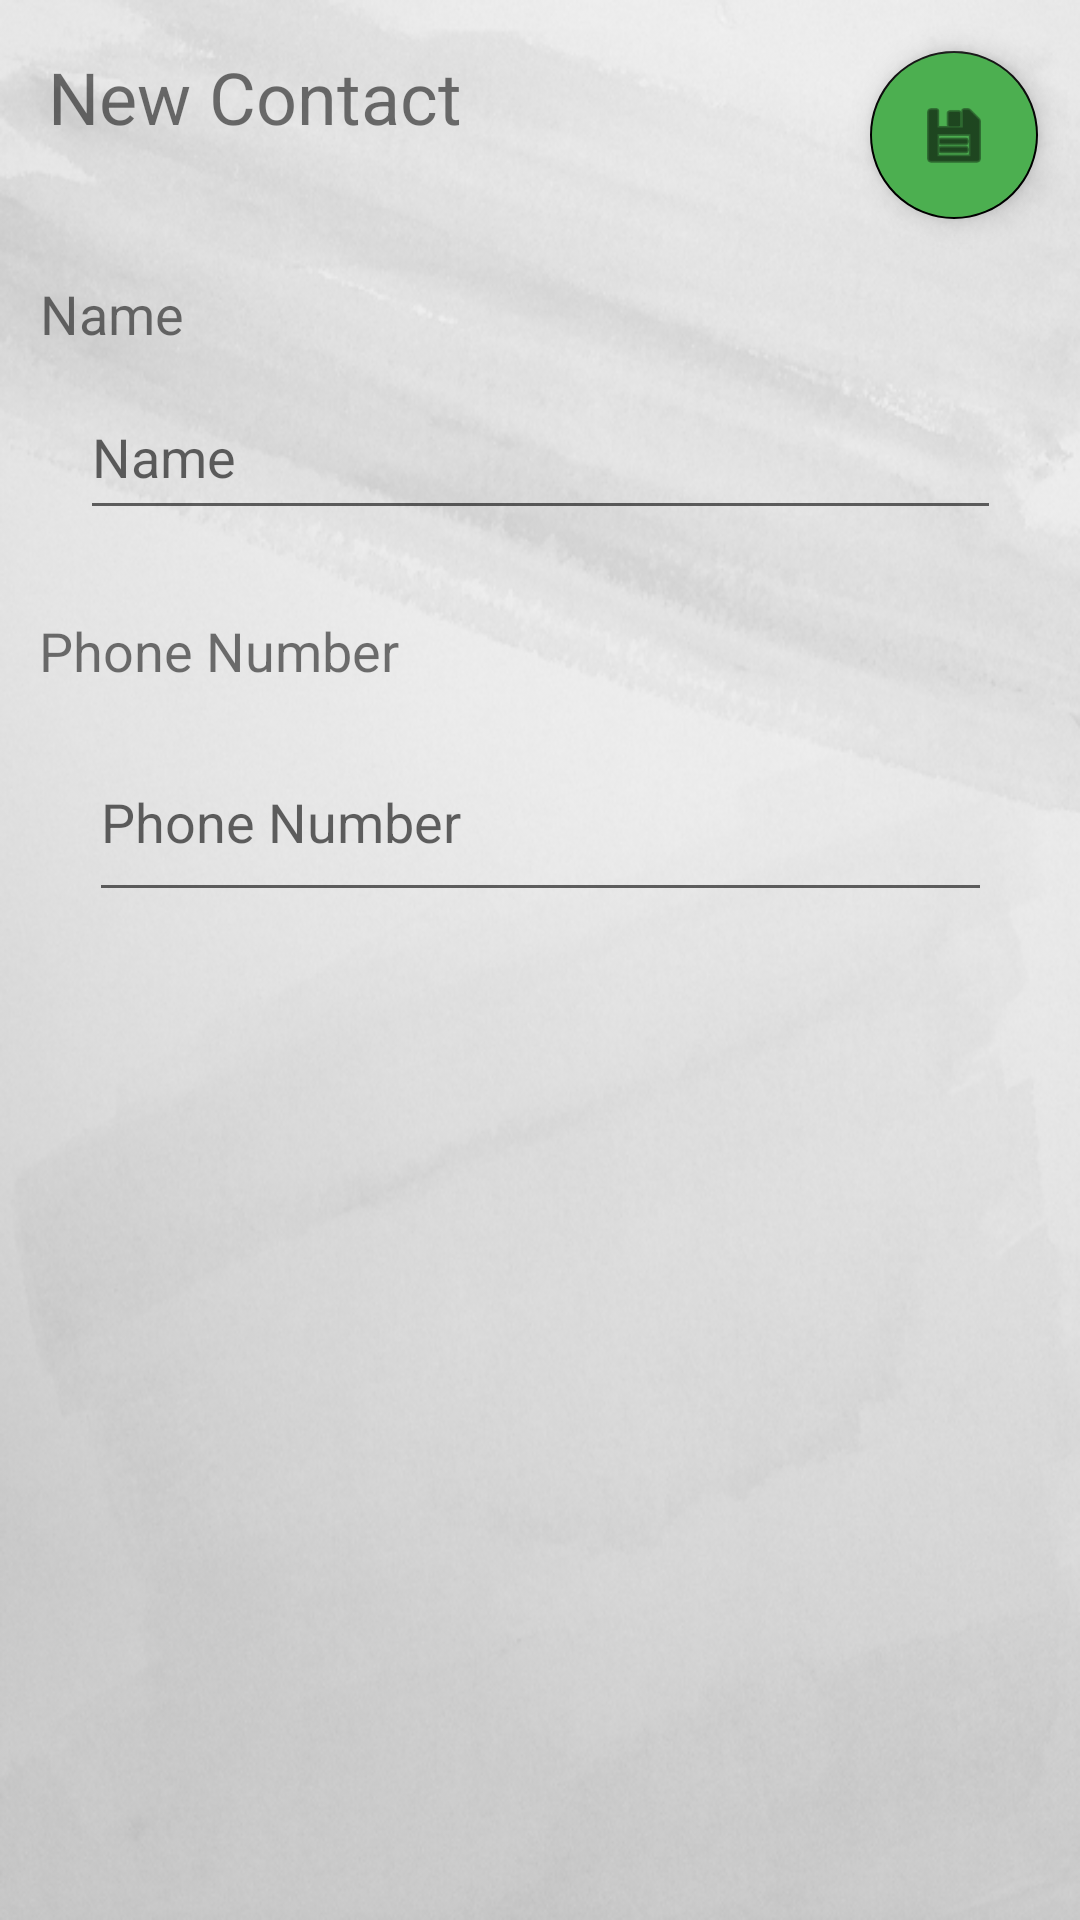

Here is an Android app screen rendered from its layout file. Give the layout XML and the strings, colors and styles it references.
<!-- AndroidManifest.xml: application theme Theme.MyAgenda -->
<!-- res/layout/activity_new_contact.xml -->
<?xml version="1.0" encoding="utf-8"?>
<androidx.constraintlayout.widget.ConstraintLayout xmlns:android="http://schemas.android.com/apk/res/android"
    xmlns:app="http://schemas.android.com/apk/res-auto"
    xmlns:tools="http://schemas.android.com/tools"
    android:layout_width="match_parent"
    android:layout_height="match_parent"
    android:background="@drawable/background"
    tools:context=".NewContactActivity">

    <com.google.android.material.floatingactionbutton.FloatingActionButton
        android:id="@+id/button_saveContact"
        android:layout_width="wrap_content"
        android:layout_height="wrap_content"
        android:backgroundTint="#4CAF50"
        android:clickable="true"
        android:contentDescription="@string/todo"
        android:onClick="save"
        app:layout_constraintBottom_toBottomOf="parent"
        app:layout_constraintEnd_toEndOf="parent"
        app:layout_constraintHorizontal_bias="0.954"
        app:layout_constraintStart_toStartOf="parent"
        app:layout_constraintTop_toTopOf="parent"
        app:layout_constraintVertical_bias="0.029"
        app:srcCompat="@android:drawable/ic_menu_save"
        app:tint="#000000" />

    <TextView
        android:id="@+id/textView_newContact"
        android:layout_width="wrap_content"
        android:layout_height="wrap_content"
        android:layout_marginStart="16dp"
        android:layout_marginTop="16dp"
        android:text="@string/new_contact"
        android:textSize="24sp"
        app:layout_constraintEnd_toStartOf="@+id/button_saveContact"
        app:layout_constraintHorizontal_bias="0.0"
        app:layout_constraintStart_toStartOf="parent"
        app:layout_constraintTop_toTopOf="parent" />

    <TextView
        android:id="@+id/textView_contactName"
        android:layout_width="wrap_content"
        android:layout_height="wrap_content"
        android:layout_marginTop="44dp"
        android:text="@string/name"
        android:textSize="18sp"
        app:layout_constraintEnd_toEndOf="parent"
        app:layout_constraintHorizontal_bias="0.043"
        app:layout_constraintStart_toStartOf="parent"
        app:layout_constraintTop_toBottomOf="@+id/textView_newContact" />

    <EditText
        android:id="@+id/editText_contactName"
        android:layout_width="307dp"
        android:layout_height="52dp"
        android:layout_marginTop="8dp"
        android:ems="10"
        android:hint="@string/name"
        android:inputType="textPersonName"
        app:layout_constraintEnd_toEndOf="parent"
        app:layout_constraintStart_toStartOf="parent"
        app:layout_constraintTop_toBottomOf="@+id/textView_contactName"
        android:autofillHints="" />

    <TextView
        android:id="@+id/textView_contactPhoneNumber"
        android:layout_width="wrap_content"
        android:layout_height="wrap_content"
        android:layout_marginTop="28dp"
        android:text="@string/phoneNumber"
        android:textSize="18sp"
        app:layout_constraintEnd_toEndOf="parent"
        app:layout_constraintHorizontal_bias="0.054"
        app:layout_constraintStart_toStartOf="parent"
        app:layout_constraintTop_toBottomOf="@+id/editText_contactName" />

    <EditText
        android:id="@+id/editText_contactPhone"
        android:layout_width="301dp"
        android:layout_height="63dp"
        android:layout_marginTop="12dp"
        android:ems="10"
        android:hint="@string/phoneNumber"
        android:inputType="phone"
        app:layout_constraintEnd_toEndOf="parent"
        app:layout_constraintStart_toStartOf="parent"
        app:layout_constraintTop_toBottomOf="@+id/textView_contactPhoneNumber"
        android:autofillHints="" />
</androidx.constraintlayout.widget.ConstraintLayout>
<!-- resources referenced by this layout -->
<resources>
  <!-- drawable background: png bitmap (drawable, 260536 bytes) -->
  <string name="name">Name</string>
  <string name="new_contact">New Contact</string>
  <string name="phoneNumber">Phone Number</string>
  <string name="todo">TODO</string>
  <style name="Theme.MyAgenda" parent="Theme.MaterialComponents.DayNight.DarkActionBar">
          <item name="colorSecondary">@color/Black</item>
          <item name="colorSecondaryVariant">@color/Black</item>
          <item name="colorOnSecondary">@color/Black</item>
          
          <item name="android:windowDisablePreview">true</item>
  
      </style>
  <color name="Black">#FF000000</color>
</resources>
